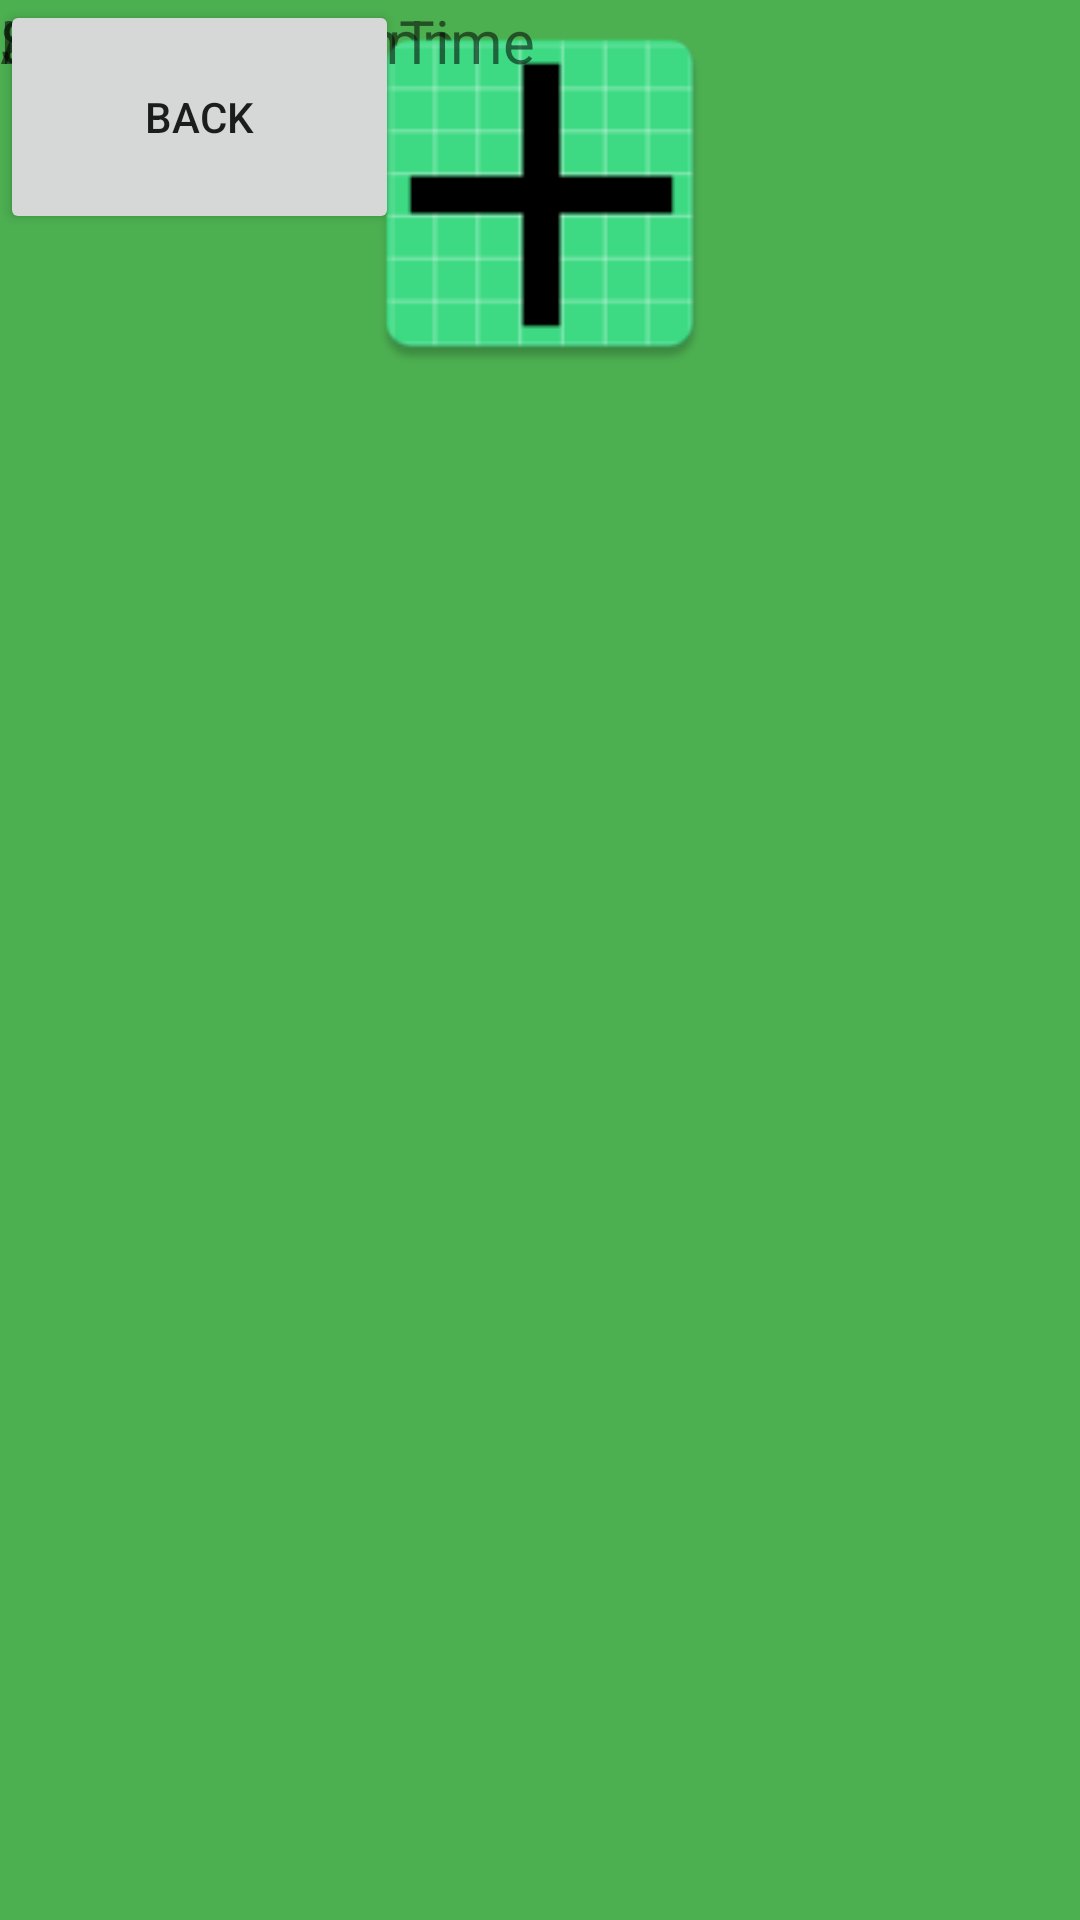

Reconstruct the res/layout file that produces this screen, plus the resources it refers to.
<!-- AndroidManifest.xml: application theme AppTheme -->
<!-- res/layout/detailed_view_activity.xml -->
<?xml version="1.0" encoding="utf-8"?>
<androidx.constraintlayout.widget.ConstraintLayout xmlns:android="http://schemas.android.com/apk/res/android"
    xmlns:app="http://schemas.android.com/apk/res-auto"
    xmlns:tools="http://schemas.android.com/tools"
    android:id="@+id/linearLayout"
    android:layout_width="match_parent"
    android:layout_height="match_parent"
    android:background="#4CAF50">

    <TextView
        android:id="@+id/WeatherAppTextView"
        android:layout_width="194dp"
        android:layout_height="33dp"
        android:text="Screen Time App"
        android:textSize="20sp"
        tools:ignore="MissingConstraints"
        tools:layout_editor_absoluteX="108dp"
        tools:layout_editor_absoluteY="160dp" />

    <ImageView
        android:id="@+id/imageView3"
        android:layout_width="218dp"
        android:layout_height="129dp"
        app:layout_constraintEnd_toEndOf="parent"
        app:layout_constraintStart_toStartOf="parent"
        app:layout_constraintTop_toTopOf="parent"
        app:srcCompat="@mipmap/ic_launcher" />

    <TextView
        android:id="@+id/detailsTextView"
        android:layout_width="139dp"
        android:layout_height="36dp"
        android:text="Details"
        android:textSize="20sp"
        tools:ignore="MissingConstraints"
        tools:layout_editor_absoluteX="110dp"
        tools:layout_editor_absoluteY="301dp" />

    <TextView
        android:id="@+id/averageScreenTimeTextView"
        android:layout_width="184dp"
        android:layout_height="54dp"
        android:text="AverageScreenTime"
        android:textSize="20sp"
        tools:ignore="MissingConstraints"
        tools:layout_editor_absoluteX="97dp"
        tools:layout_editor_absoluteY="391dp" />

    <Button
        android:id="@+id/backButton"
        android:layout_width="133dp"
        android:layout_height="78dp"
        android:text="Back"
        tools:ignore="MissingConstraints"
        tools:layout_editor_absoluteX="128dp"
        tools:layout_editor_absoluteY="524dp" />
</androidx.constraintlayout.widget.ConstraintLayout>
<!-- resources referenced by this layout -->
<resources>
  <!-- mipmap ic_launcher: webp bitmap (mipmap-hdpi, 1158 bytes) -->
</resources>
